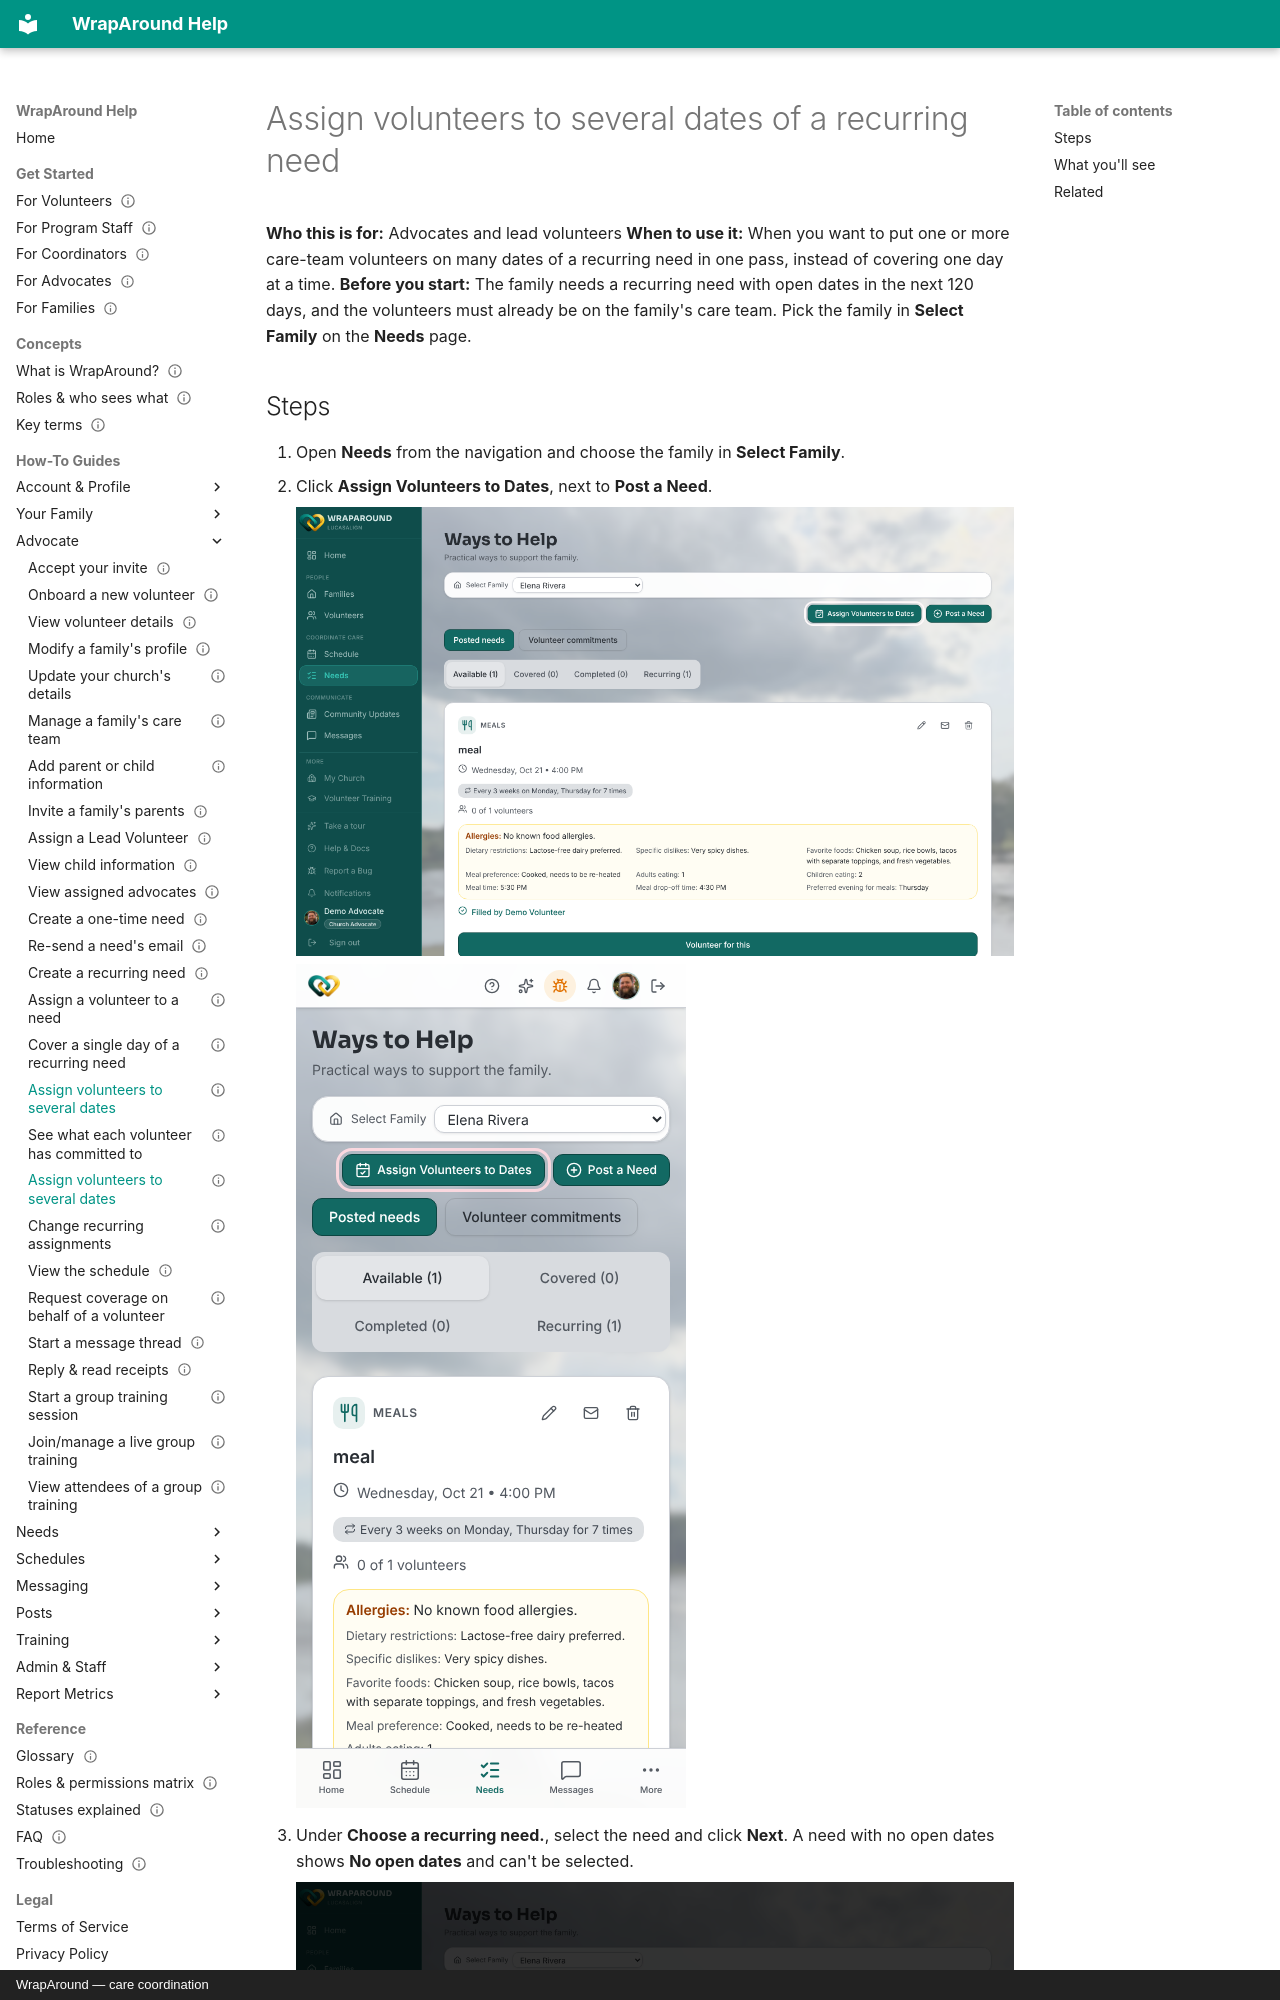

repository: LucasAlign/WrapAround-Docs · page: how-to/advocate/assign-volunteers-to-dates/index.html · generator: mkdocs · copyright: WrapAround — care coordination

---
status: draft
primary: frontend
last_reviewed: 2026-11-10
---

# Assign volunteers to several dates of a recurring need

**Who this is for:** Advocates and lead volunteers
**When to use it:** When you want to put one or more care-team volunteers on many dates of a recurring need in one pass, instead of covering one day at a time.
**Before you start:** The family needs a recurring need with open dates in the next 120 days, and the volunteers must already be on the family's care team. Pick the family in **Select Family** on the **Needs** page.

<!-- @backend: the frontend shows the button to advocates and lead volunteers only and tries POST /wraparound/need-claims/batch, falling back to one claim per date. Align-Core main has no batch handler, so confirm who may create claims for other volunteers and that the fallback follows the same rules. -->
